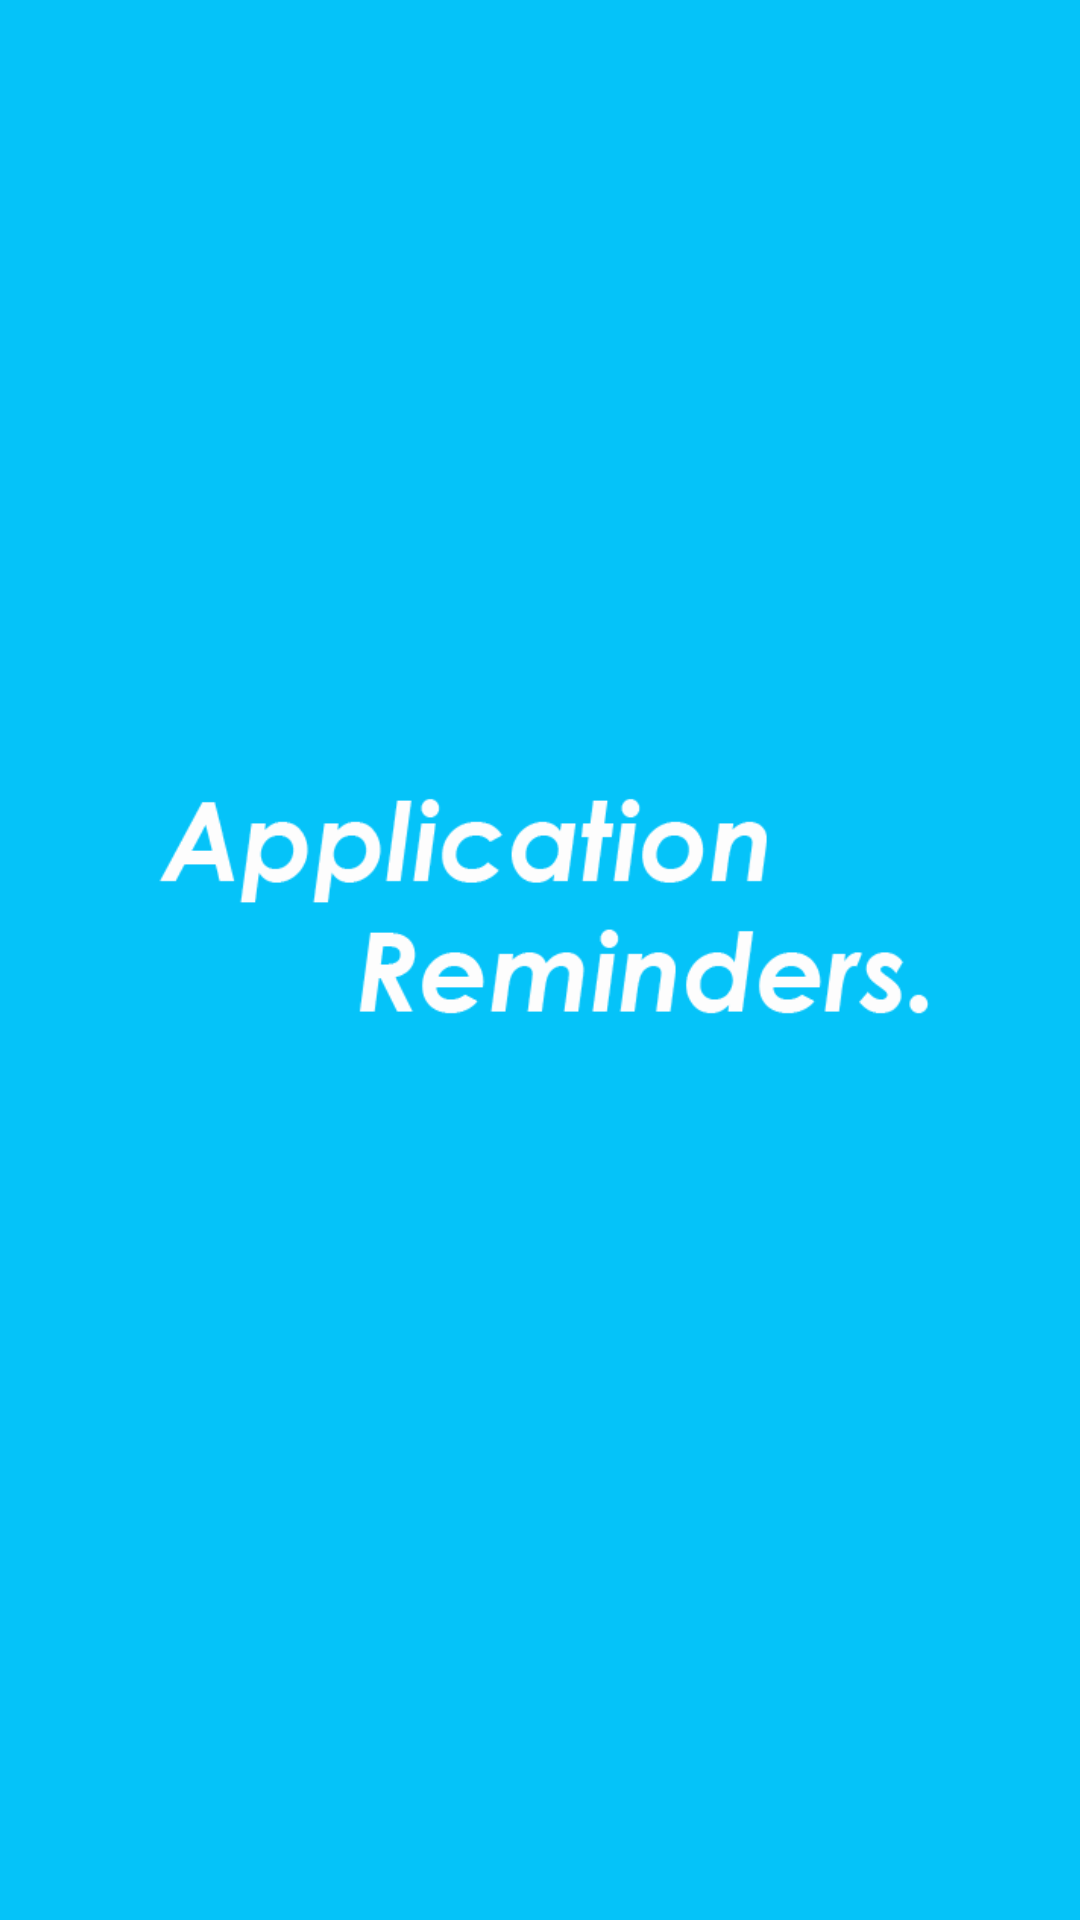

Here is an Android app screen rendered from its layout file. Give the layout XML and the strings, colors and styles it references.
<!-- AndroidManifest.xml: application theme AppTheme -->
<!-- res/layout/activity_splash.xml -->
<?xml version="1.0" encoding="utf-8"?>
<RelativeLayout
    xmlns:android="http://schemas.android.com/apk/res/android"
    xmlns:tools="http://schemas.android.com/tools"
    android:layout_width="match_parent"
    android:layout_height="match_parent"
    android:id="@+id/activity_splash"
    tools:context="com.example.sam.reminderss.Splash">
<LinearLayout
    android:gravity="center"
    android:layout_width="match_parent"
    android:layout_height="match_parent"
    android:orientation="vertical"
    android:background="@color/colorPrimary">

    <ImageView
        android:id="@+id/iv"
        android:layout_width="421dp"
        android:layout_height="518dp"
        android:layout_gravity="center"
        android:src="@drawable/logo" />


</LinearLayout>


</RelativeLayout>
<!-- resources referenced by this layout -->
<resources>
  <color name="colorPrimary">#05c3f9</color>
  <!-- drawable logo: png bitmap (drawable, 14699 bytes) -->
  <style name="AppTheme" parent="Theme.AppCompat.Light.DarkActionBar">
          
          <item name="colorPrimary">@color/colorPrimary</item>
          <item name="colorPrimaryDark">@color/colorPrimaryDark</item>
          <item name="colorAccent">@color/colorAccent</item>
      </style>
  <color name="colorPrimaryDark">#0691b8</color>
  <color name="colorAccent">#FF4081</color>
</resources>
